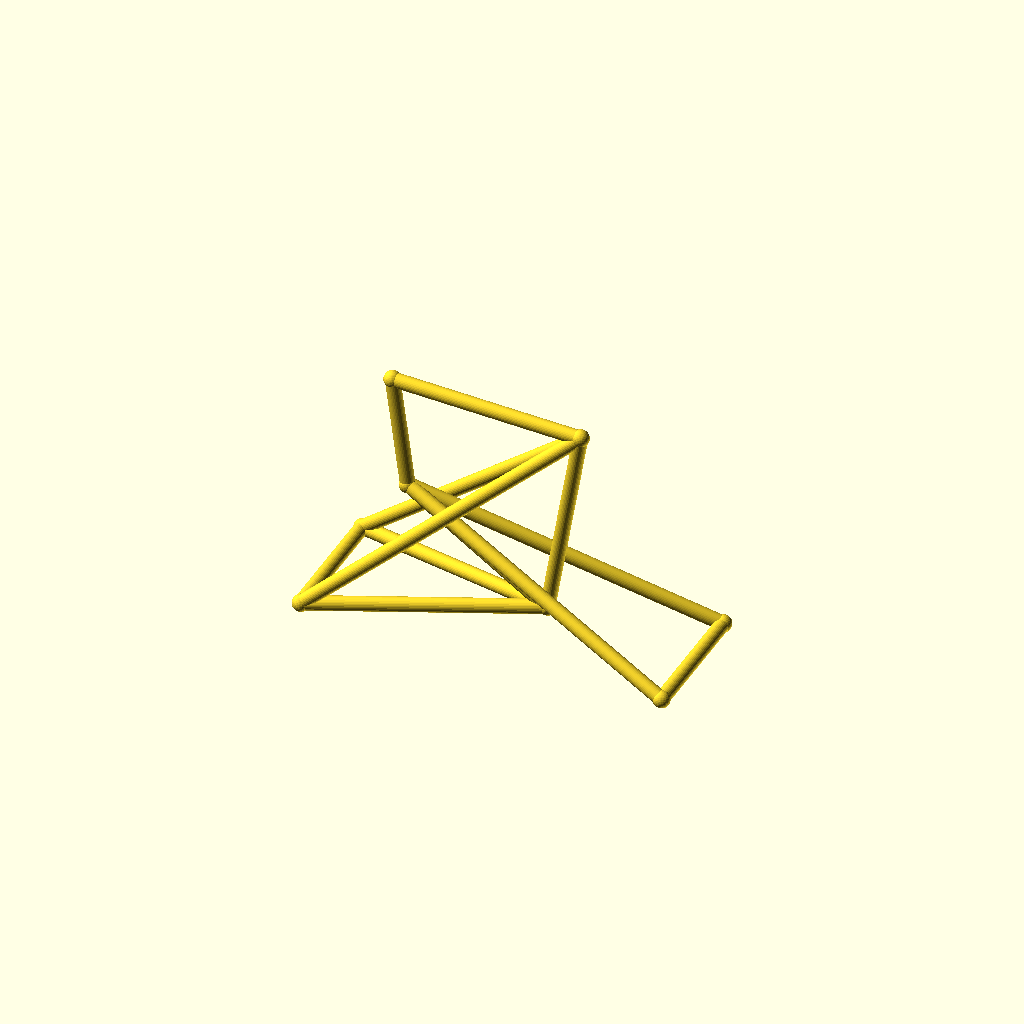
Cell 1 — every parameter at its default value.
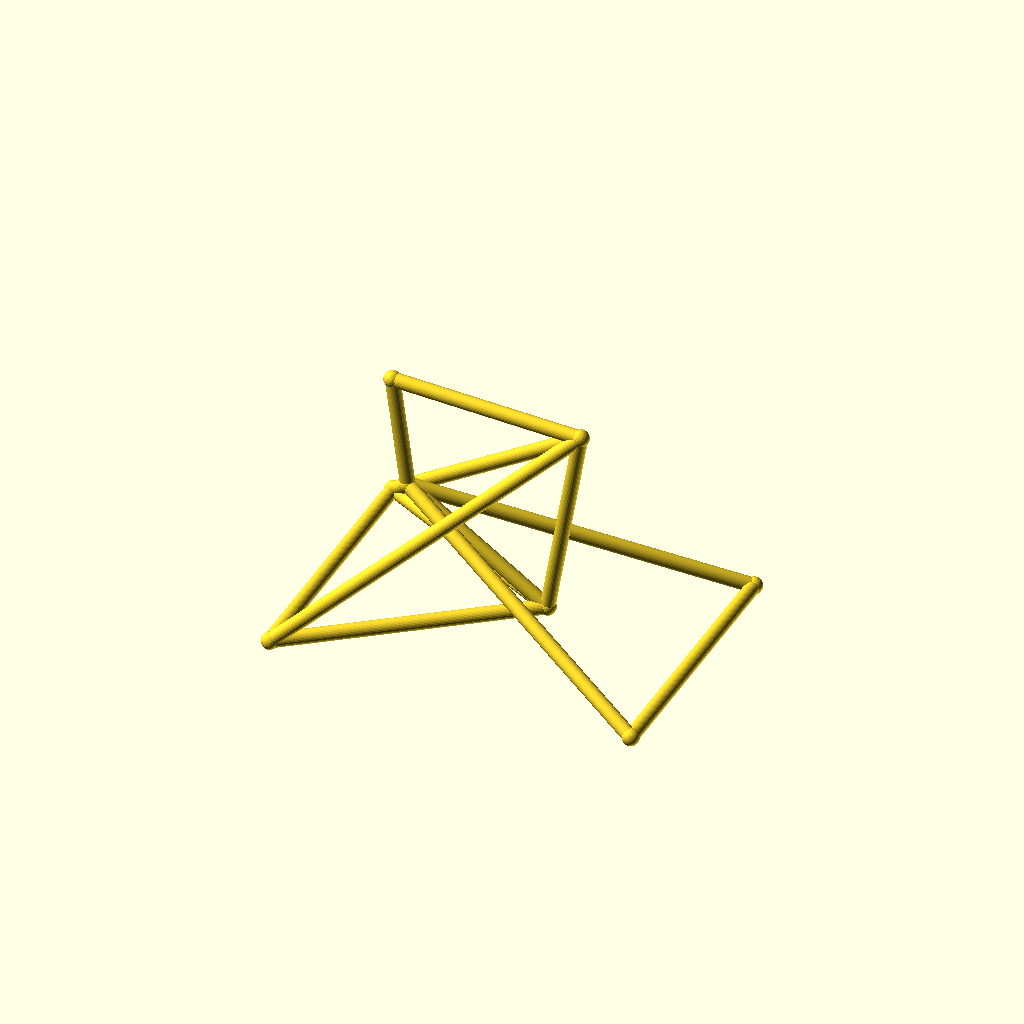
Cell 2: track = 104 (everything else at default).
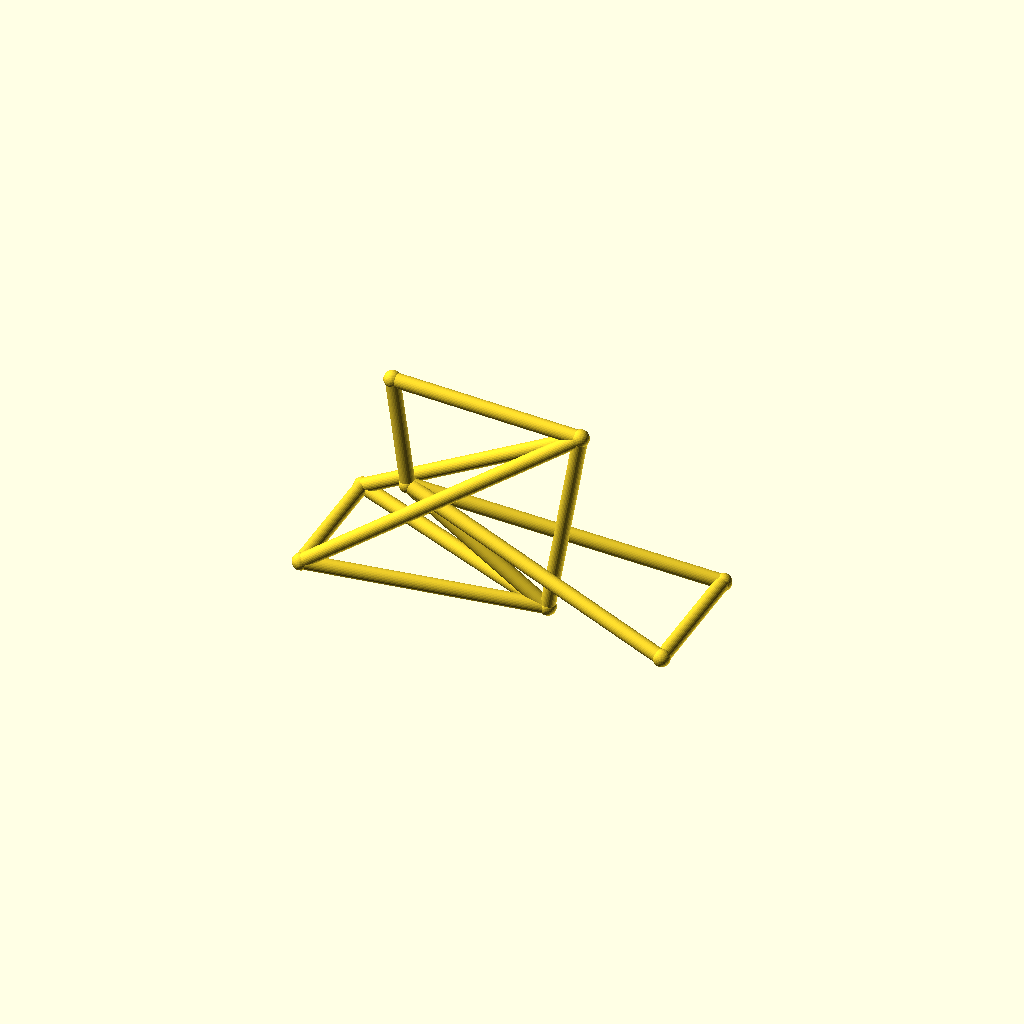
Cell 3: hub_z = 36 (everything else at default).
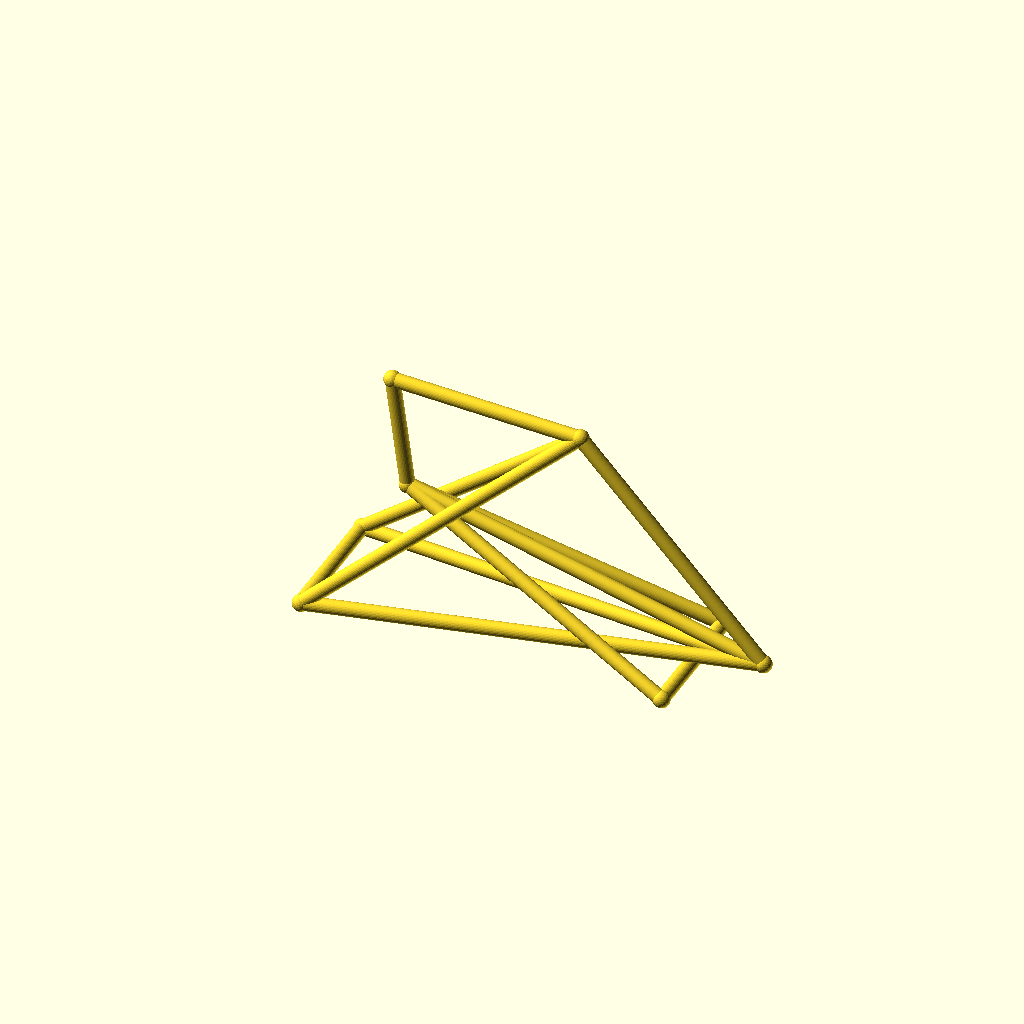
Cell 4: bb_x = 170 (everything else at default).
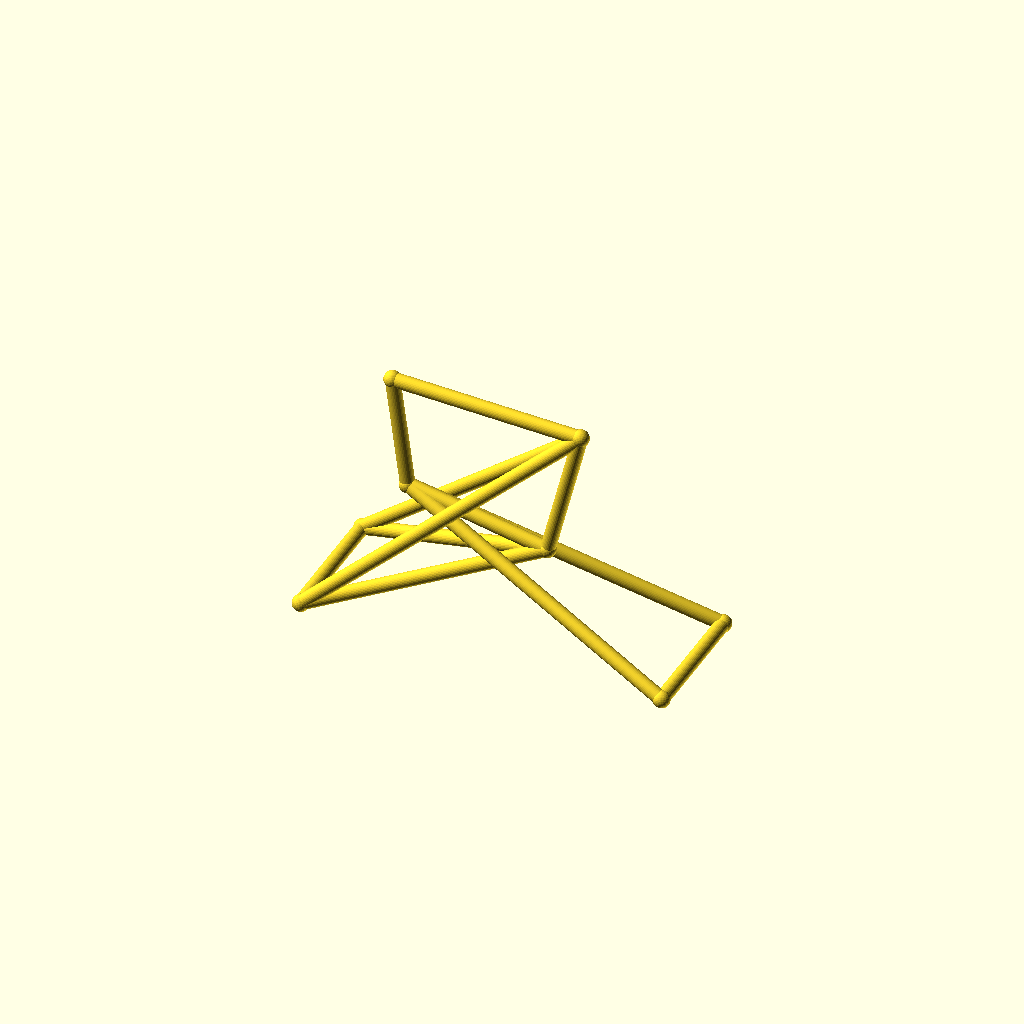
Cell 5: the same model with bb_z = 50.
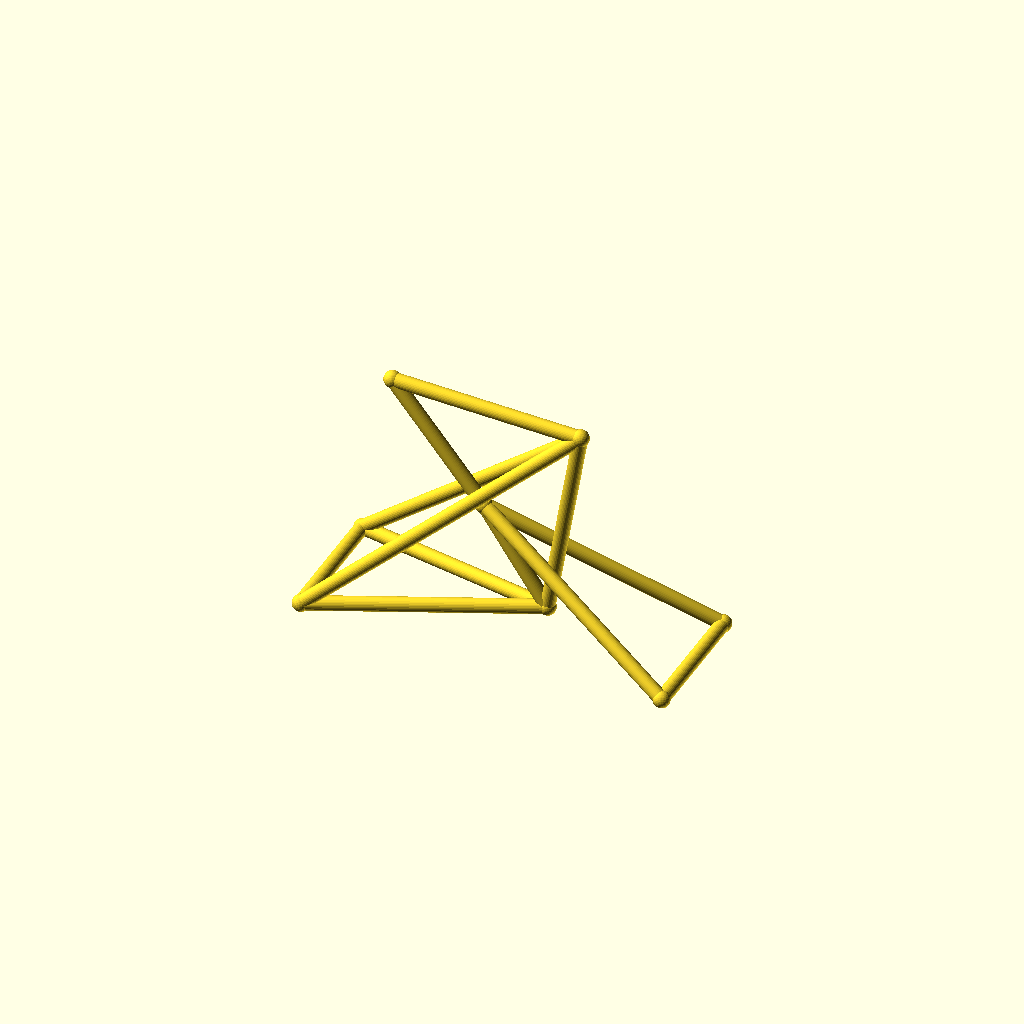
Cell 6: the same model with ht_bot_x = 60.
One fixed orthographic camera (rotation 55°, 0°, 25°; colour scheme Cornfield) for every cell.
OpenSCAD source file optional_data/data/wire3/bikeframe/scene_0159.scad:
$fn = 32;

// ----------------------------------------------------------------------
// Bicycle frame: diamond frame, wheelbase 142 mm
// ----------------------------------------------------------------------

// --- parameters (mm) ---
track = 52;               // distance between the rear dropouts
hub_z = 18;               // wheel hub height
bb_x = 85;                // bottom bracket X
bb_z = 25;                // bottom bracket height
ht_bot_x = 30;            // head tube bottom X
ht_bot_z = 62;            // head tube bottom height
ht_top_x = 24;            // head tube top X
ht_top_z = 106;           // head tube top height
st_x = 98;                // seat cluster X
st_z = 102;               // seat cluster height
fh_x = 142;               // front hub X (wheelbase)
tube_r = 2.8;             // frame tube radius
joint_r = 3.3;            // joint ball radius

bbox_x = fh_x + 2 * joint_r;  // overall X, joints included
bbox_y = track + 2 * joint_r;  // overall Y, joints included
bbox_z = 106 - hub_z + 2 * joint_r;  // overall Z, joints included
tube_d = 2 * tube_r;  // frame tube diameter
wheelbase = fh_x;  // rear axle to front hub
nodes = [[bb_x, 0, bb_z], [ht_bot_x, 0, ht_bot_z], [ht_top_x, 0, ht_top_z], [st_x, 0, st_z], [0, track / 2, hub_z], [0, -track / 2, hub_z], [fh_x, track / 2, hub_z], [fh_x, -track / 2, hub_z]];

module member(a, b, r) {
  /* round stock from joint a to joint b, ends buried in the joint balls */
  d = b - a;
  length = norm(d);
  translate(a) rotate([0, acos(d[2] / length), atan2(d[1], d[0])])
    cylinder(h = length, r = r);
}

module joint(p, r) {
  /* ball at the joint centre, fatter than every member meeting there */
  translate(p) sphere(r = r);
}

/* members - each call is one graph edge */
member(nodes[1], nodes[2], tube_r);
member(nodes[1], nodes[0], tube_r);
member(nodes[2], nodes[3], tube_r);
member(nodes[3], nodes[0], tube_r);
member(nodes[0], nodes[4], tube_r);
member(nodes[0], nodes[5], tube_r);
member(nodes[3], nodes[4], tube_r);
member(nodes[3], nodes[5], tube_r);
member(nodes[1], nodes[6], tube_r);
member(nodes[1], nodes[7], tube_r);
member(nodes[6], nodes[7], tube_r);
member(nodes[4], nodes[5], tube_r);

/* joint balls */
for (p = nodes) joint(p, joint_r);
Customizer parameters (derived from the source; name, type, default, range or options):
track: number, default 52
hub_z: number, default 18
bb_x: number, default 85
bb_z: number, default 25
ht_bot_x: number, default 30
ht_bot_z: number, default 62
ht_top_x: number, default 24
ht_top_z: number, default 106
st_x: number, default 98
st_z: number, default 102
fh_x: number, default 142
tube_r: number, default 2.8
joint_r: number, default 3.3
